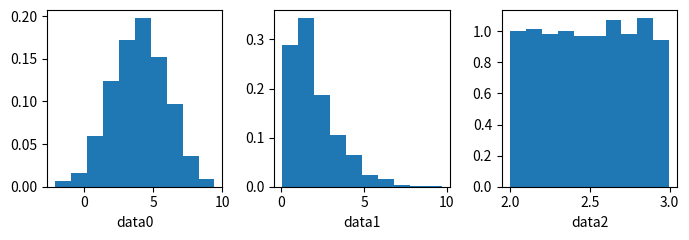

The matplotlib source for this figure: (Note: this script raises an exception after producing the figure.)
%matplotlib notebook
import numpy as np
import scipy.stats
import matplotlib.pyplot as plt

data1 = scipy.stats.norm(loc=4, scale=2).rvs(1000)
data2 = scipy.stats.gamma(a=2, scale=1).rvs(1000)
data3 = scipy.stats.uniform(loc=2, scale=1).rvs(1000)

fig, ax = plt.subplots(1, 3, figsize=(7, 2.5), tight_layout=True)
for i, data in enumerate([data1, data2, data3]):
    #data = (data - np.mean(data))/np.std(data)
    ax[i].hist(data, bins=10, density=True)
    ax[i].set_xlabel('data'+str(i))

for i, data in enumerate([data1, data2, data3]):
    display(scipy.stats.skew(data))

for i, data in enumerate([data1, data2, data3]):
    display(scipy.stats.kurtosis(data))

fig, ax = plt.subplots(1, 3, figsize=(7, 2.5), tight_layout=True)
for i, data in enumerate([data1, data2, data3]):
    #data = ((data - np.mean(data))/np.std(data)).copy()
    (osm, osr), (w, b, r2) = scipy.stats.probplot(data, dist="norm", fit=True);
    ax[i].plot(osm, osr)
    ax[i].plot(np.arange(-3, 4), np.arange(-3, 4)*w + b, 'k--', alpha=0.25)
    ax[i].set_title('data'+str(i));

def ecdf(data):
    x = np.sort(data)
    n = x.size
    y = np.arange(1, n+1) / n
    return(x,y)

fig, ax = plt.subplots(1, 3, figsize=(7, 2.5), tight_layout=True)
for i, data in enumerate([data1, data2, data3]):
    # ECDF
    data = ((data - np.mean(data))/np.std(data)).copy() 
    x, y = ecdf(data)
    ax[i].plot(x, y)
    # CDF standard normal
    x_t = np.linspace(np.amin(data), np.amax(data), num=100)
    y_t = scipy.stats.norm.cdf(x_t)    
    ax[i].plot(x_t, y_t, 'k--', alpha=0.5)

for i, data in enumerate([data1, data2, data3]):
    data = ((data - np.mean(data))/np.std(data)).copy()
    Dn, pvalue = scipy.stats.kstest(data, scipy.stats.norm.cdf) #Acepta una cdf o un string, e.g. 'norm'
    print(i, Dn, pvalue)
    if pvalue < 0.05:
        display("Rechazo la hipótesis nula: nuestros datos no siguen la distribución especificada")

for i, data in enumerate([data1, data2, data3]):
    #data = ((data - np.mean(data))/np.std(data)).copy() # no requiere estandarización
    statistic, critical_value, significance_level = scipy.stats.anderson(data, 'norm')
    print(i, statistic)
    if statistic > critical_value[significance_level==5.][0]:
        display("Rechazo la hipótesis nula: nuestros datos no siguen la distribución especificada")

# Que valor de x corresponde a un 50% de la distribución?
display(scipy.stats.norm.ppf(0.5))
# y a un 99%?
display(scipy.stats.norm.ppf(0.99))

def ecdf(data):
    x = np.sort(data)
    n = x.size
    y = np.arange(1, n+1) / n
    return(x,y)

data = np.random.randn(1000)
display(np.quantile(data, 0.5)) # NUMEROS ENTRE 0 Y 1
display(np.percentile(data, 50)) # NUMEROS ENTRE 0 Y 100

x = np.random.randn(10) # media cero
x[9] = 100
display(np.mean(x))
display(np.median(x))

display(np.std(x))
display(np.subtract.reduce(np.quantile(x, [0.75, 0.25])))

